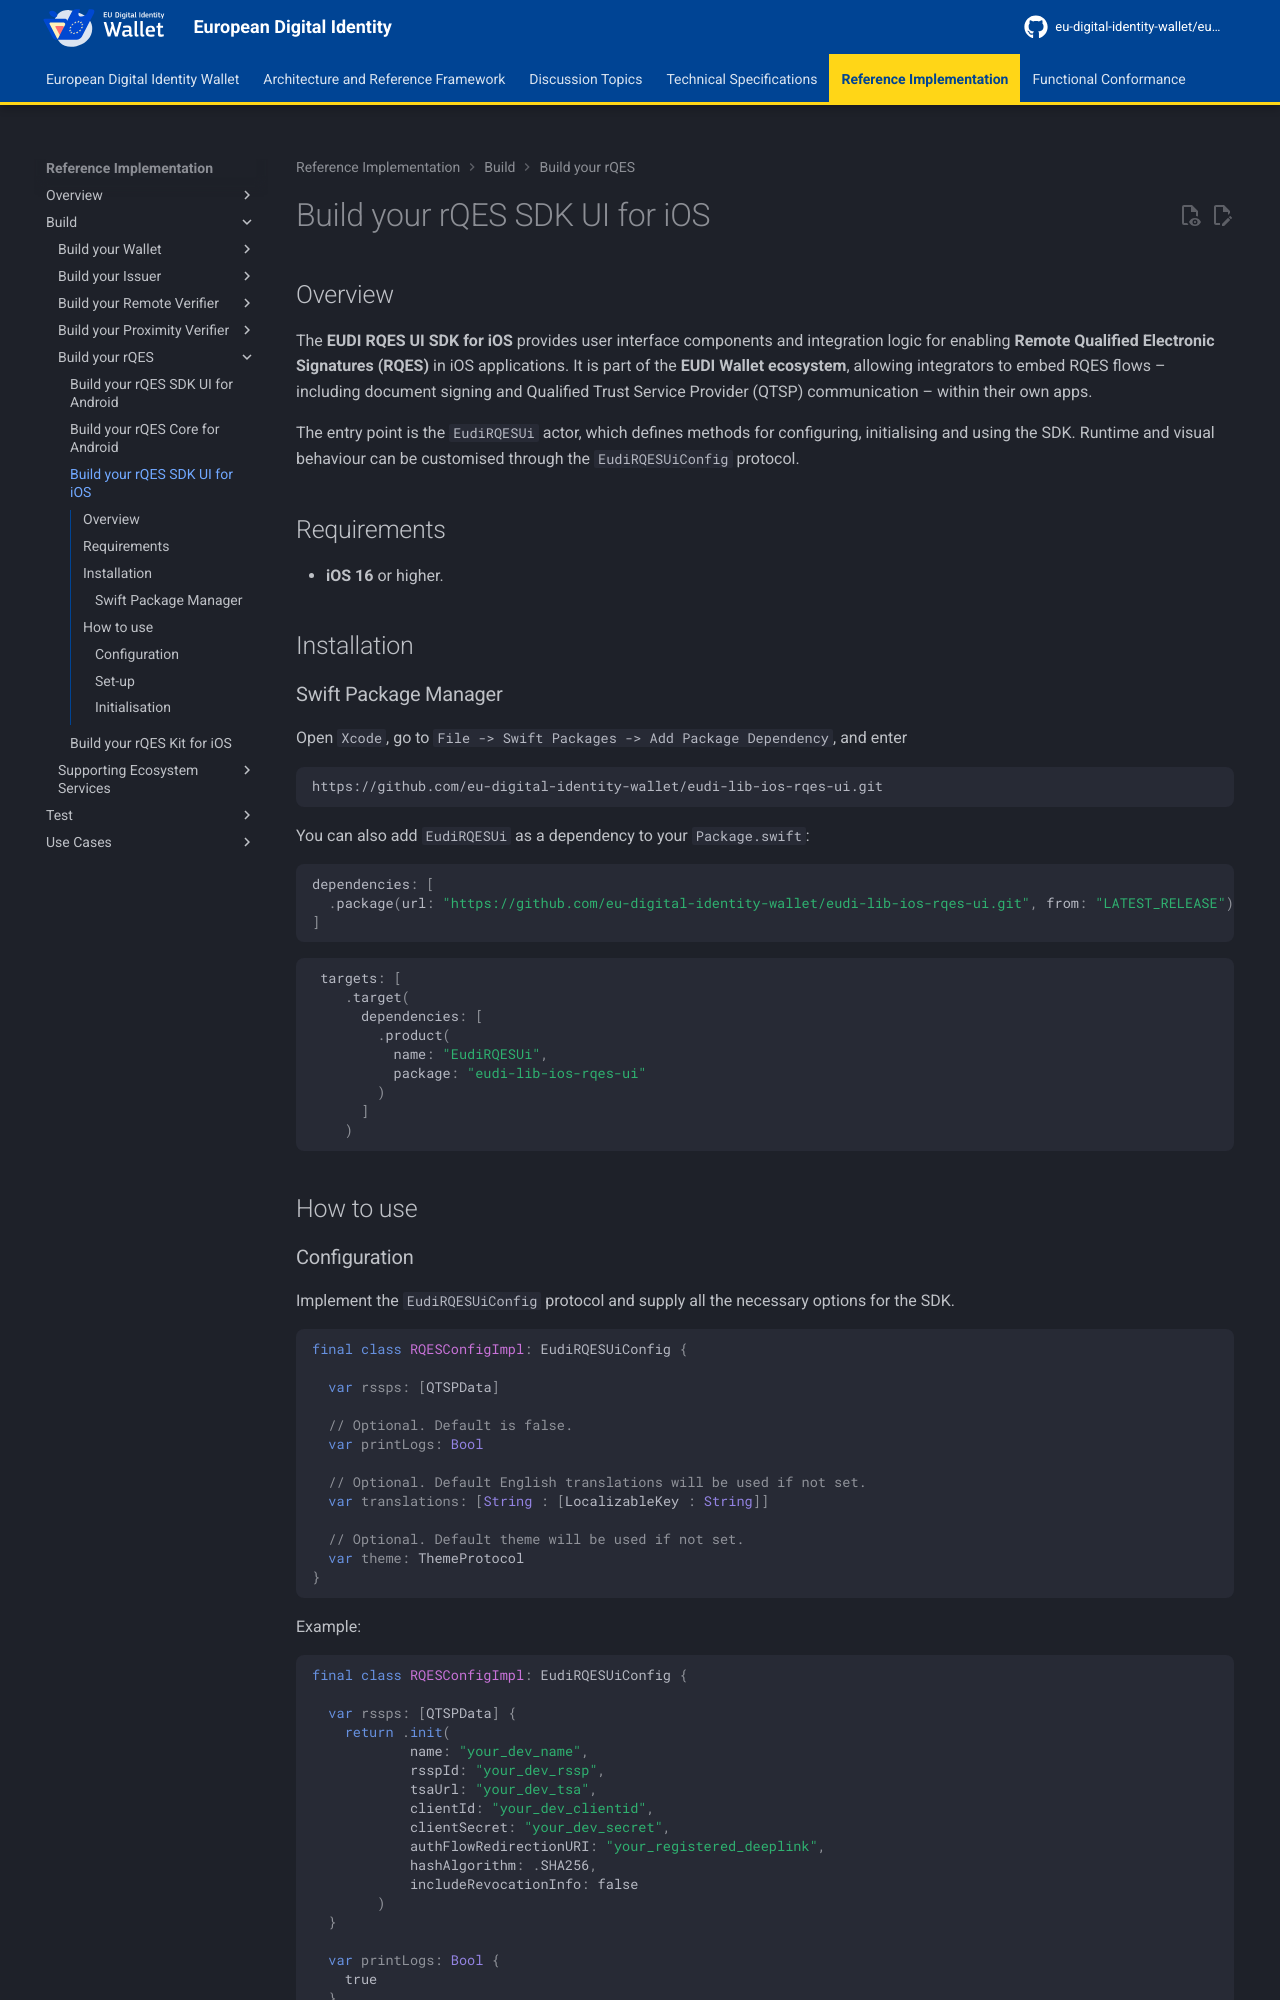

repository: eu-digital-identity-wallet/eudi-docs-site · page: latest/build/build-your-rqes/build-your-rqes-sdk-ui-for-ios/index.html · generator: mkdocs

# Build your rQES SDK UI for iOS

## Overview

The **EUDI RQES UI SDK for iOS** provides user interface components and integration logic for enabling **Remote Qualified Electronic Signatures (RQES)** in iOS applications. It is part of the **EUDI Wallet ecosystem**, allowing integrators to embed RQES flows – including document signing and Qualified Trust Service Provider (QTSP) communication – within their own apps.

The entry point is the `EudiRQESUi` actor, which defines methods for configuring, initialising and using the SDK. Runtime and visual behaviour can be customised through the `EudiRQESUiConfig` protocol.

## Requirements

- **iOS 16** or higher.

## Installation

### Swift Package Manager

Open `Xcode`, go to `File -> Swift Packages -> Add Package Dependency`, and enter 
```
https://github.com/eu-digital-identity-wallet/eudi-lib-ios-rqes-ui.git
```

You can also add `EudiRQESUi` as a dependency to your `Package.swift`:
```swift
dependencies: [
  .package(url: "https://github.com/eu-digital-identity-wallet/eudi-lib-ios-rqes-ui.git", from: "LATEST_RELEASE")
]
```

```swift
 targets: [
    .target(
      dependencies: [
        .product(
          name: "EudiRQESUi",
          package: "eudi-lib-ios-rqes-ui"
        )
      ]
    )
```

## How to use

### Configuration

Implement the `EudiRQESUiConfig` protocol and supply all the necessary options for the SDK.

```swift
final class RQESConfigImpl: EudiRQESUiConfig {

  var rssps: [QTSPData]

  // Optional. Default is false.
  var printLogs: Bool

  // Optional. Default English translations will be used if not set.
  var translations: [String : [LocalizableKey : String]]

  // Optional. Default theme will be used if not set.
  var theme: ThemeProtocol
}
```

Example:

```swift
final class RQESConfigImpl: EudiRQESUiConfig {

  var rssps: [QTSPData] {
    return .init(
            name: "your_dev_name",
            rsspId: "your_dev_rssp",
            tsaUrl: "your_dev_tsa",
            clientId: "your_dev_clientid",
            clientSecret: "your_dev_secret",
            authFlowRedirectionURI: "your_registered_deeplink",
            hashAlgorithm: .SHA256,
            includeRevocationInfo: false
        )
  }

  var printLogs: Bool {
    true
  }
}
```
